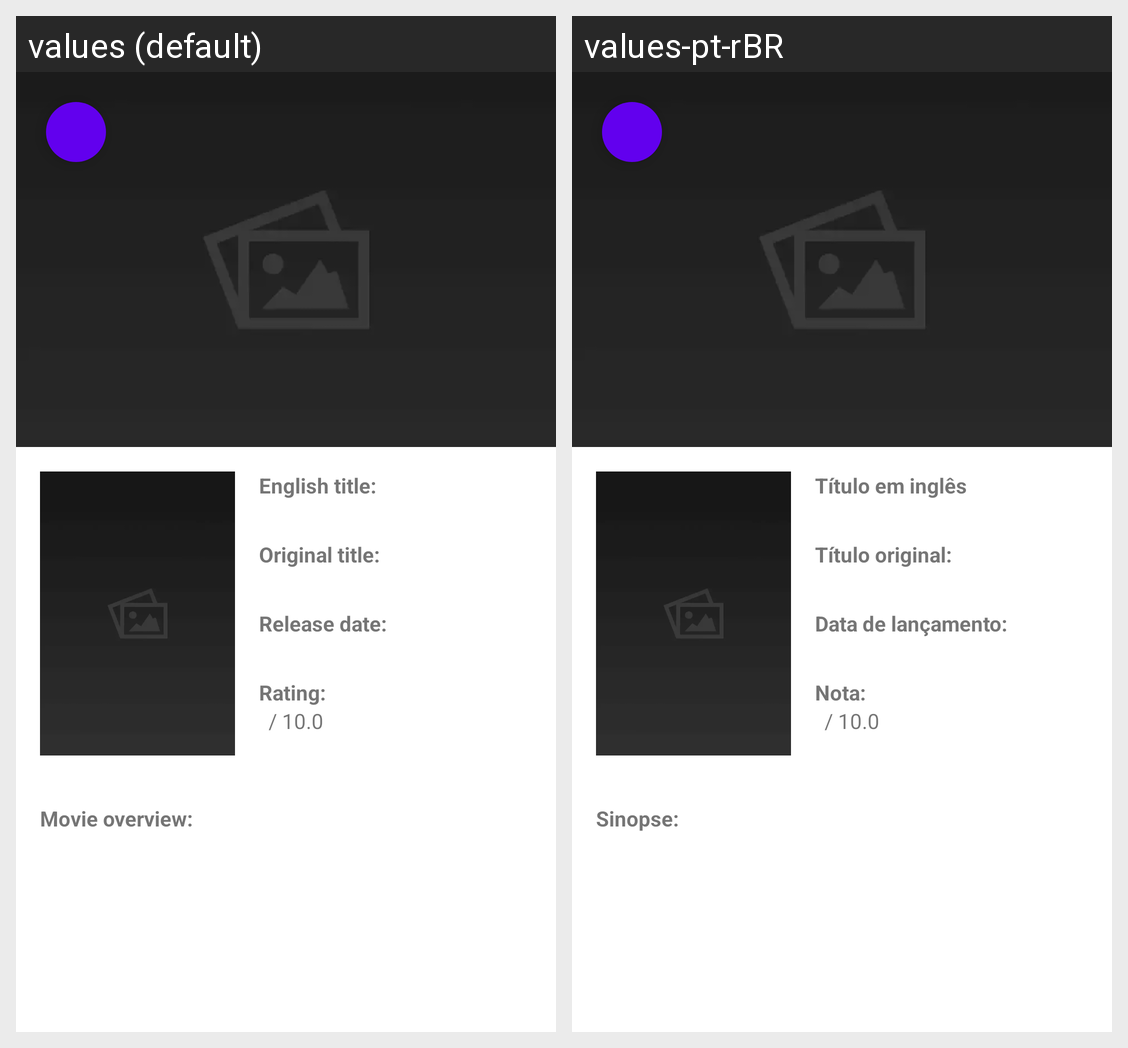

Translations of the strings shown on this Android screen, per locale in the grid:
Android screen res/layout/activity_movie_detail.xml rendered under 2 locales, left to right: values (default), values-pt-rBR. Device: Nexus 5 (rendered at 1080×1920; each locale shown at half size, 540×960, under a caption strip naming it); theme Theme.Movies2Look4.
Strings drawn on this screen, with the default value and each locale's value (text and hints the layout hard-codes, and strings that could not be matched under every locale, appear in the picture but are not listed):

english_title
  values: English title:
  values-pt-rBR: Título em inglês

original_title
  values: Original title:
  values-pt-rBR: Título original:

release_date
  values: Release date:
  values-pt-rBR: Data de lançamento:

rating
  values: Rating:
  values-pt-rBR: Nota:

max_rating
  values:  / 10.0
  values-pt-rBR:  / 10.0

movie_overview
  values: Movie overview:
  values-pt-rBR: Sinopse:
